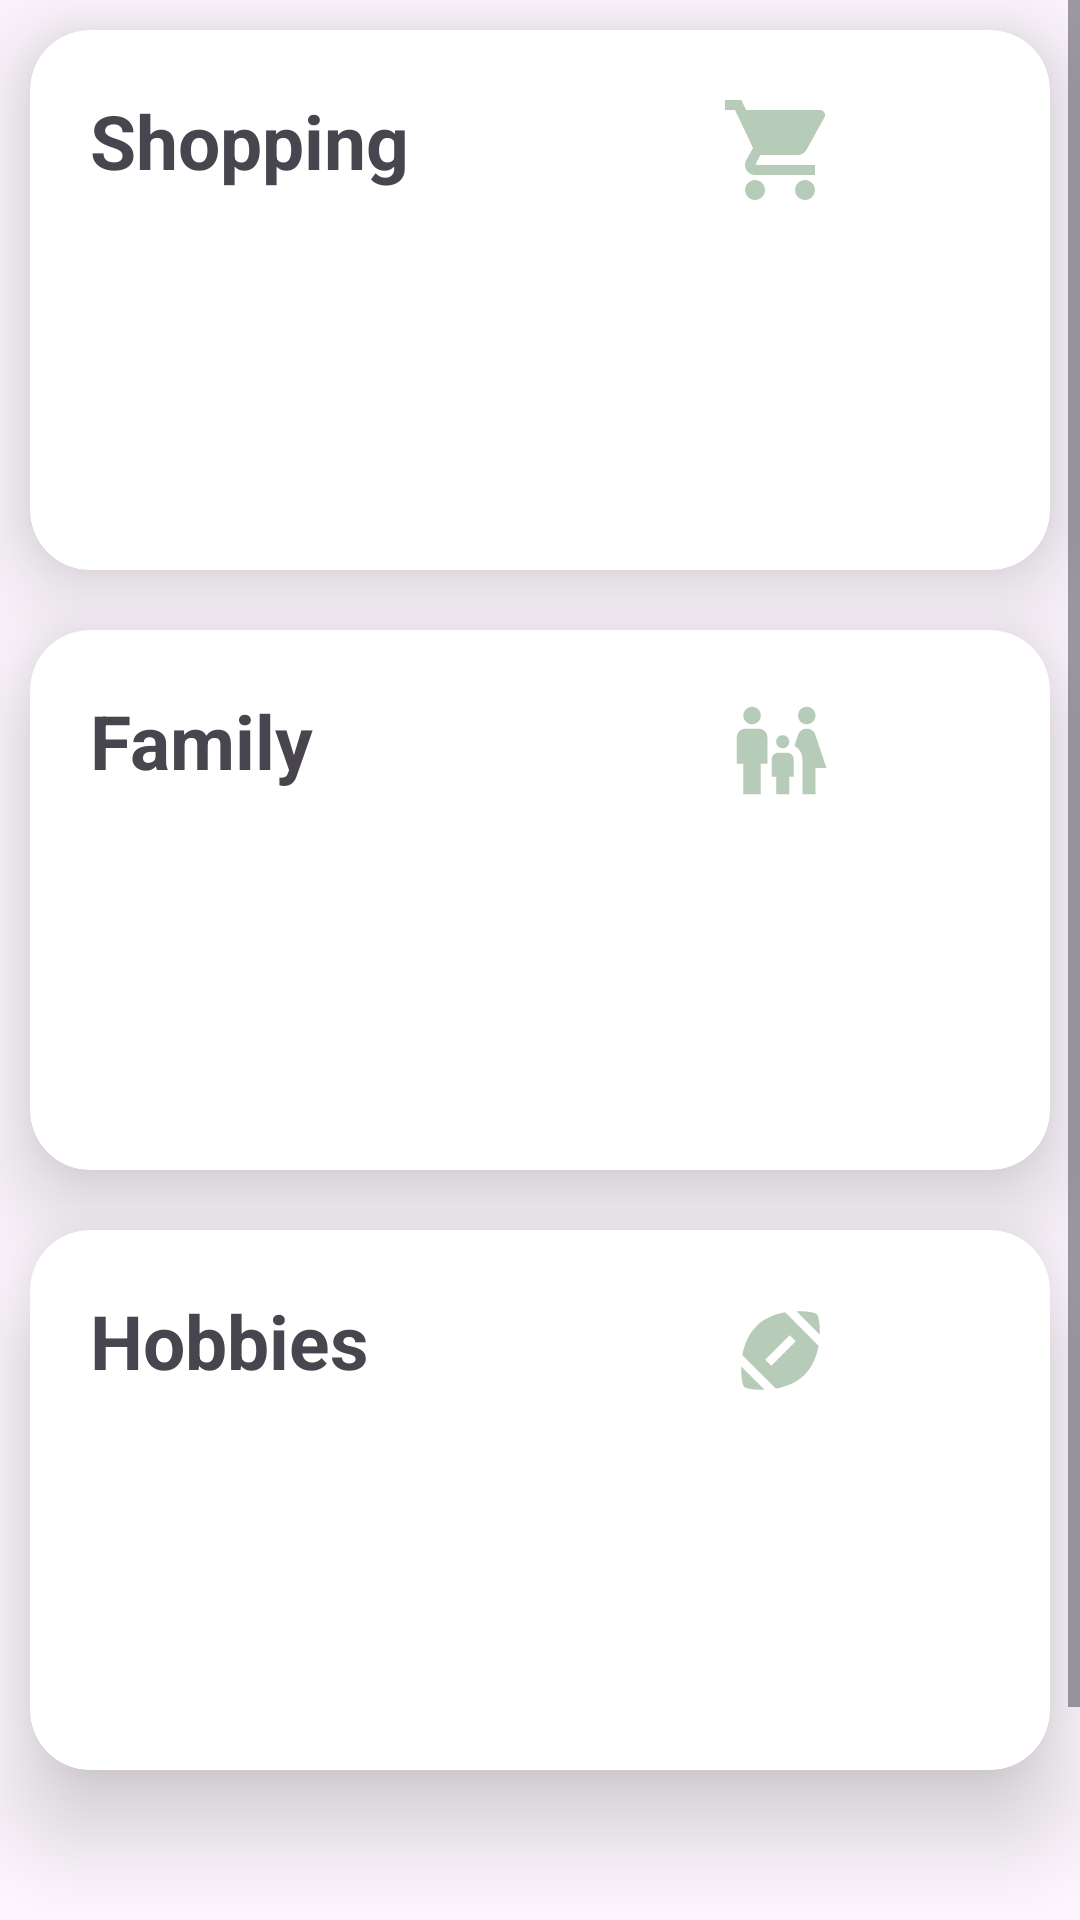

Here is an Android app screen rendered from its layout file. Give the layout XML and the strings, colors and styles it references.
<!-- AndroidManifest.xml: application theme Theme.BlocNoteApp -->
<!-- res/layout/activity_main6.xml -->
<RelativeLayout xmlns:android="http://schemas.android.com/apk/res/android"
    xmlns:app="http://schemas.android.com/apk/res-auto"
    xmlns:tools="http://schemas.android.com/tools"
    android:layout_width="match_parent"
    android:layout_height="match_parent"
    tools:context=".MainActivity"
    android:id="@+id/relative"
    android:background="@drawable/co">
    <ScrollView
        android:layout_width="match_parent"
        android:layout_height="match_parent">

        <LinearLayout
            android:id="@+id/cardContainer"
            android:layout_width="match_parent"
            android:layout_height="wrap_content"
            android:orientation="vertical">

            
            <androidx.cardview.widget.CardView
                android:id="@+id/cardView1"
                android:layout_width="match_parent"
                android:layout_height="180dp"
                android:layout_margin="10dp"
                android:clickable="true"
                android:gravity="center_vertical"
                android:padding="20dp"
                app:cardCornerRadius="20dp"
                app:cardElevation="20dp">

                
                

                <LinearLayout
                    android:layout_width="match_parent"
                    android:layout_height="wrap_content"
                    android:orientation="vertical">

                    <LinearLayout
                        android:layout_width="match_parent"
                        android:layout_height="wrap_content"
                        android:orientation="horizontal">
                        <TextView
                            android:layout_width="wrap_content"
                            android:layout_height="wrap_content"
                            android:gravity="center_horizontal"
                            android:padding="20dp"
                            android:text="Shopping"
                            android:textSize="25sp"
                            android:textStyle="bold" />

                        <View
                            android:layout_width="0dp"
                            android:layout_height="0dp"
                            android:layout_weight="1" />
                        <ImageButton
                            android:layout_width="150dp"
                            android:layout_height="50dp"
                            android:layout_margin="15dp"
                            android:background="?attr/selectableItemBackgroundBorderless"
                            android:src="@drawable/baseline_shopping_cart_24"
                            app:tint="#B7CCB8"/>
                    </LinearLayout>
                    
                    <TextView
                        android:id="@+id/textViewSavedShopping"
                        android:layout_width="match_parent"
                        android:layout_height="93dp"
                        android:padding="20dp"
                        android:textColor="@color/black"
                        android:textSize="16sp"
                        android:visibility="gone"/>
                </LinearLayout>
            </androidx.cardview.widget.CardView>
            <androidx.cardview.widget.CardView
                android:id="@+id/cardView2"
                android:layout_width="match_parent"
                android:layout_height="180dp"
                android:layout_margin="10dp"
                android:clickable="true"
                android:gravity="center_vertical"
                android:padding="20dp"
                app:cardCornerRadius="20dp"
                app:cardElevation="20dp">

                
                

                <LinearLayout
                    android:layout_width="match_parent"
                    android:layout_height="wrap_content"
                    android:orientation="vertical">

                    <LinearLayout
                        android:layout_width="match_parent"
                        android:layout_height="wrap_content"
                        android:orientation="horizontal">
                        <TextView
                            android:layout_width="wrap_content"
                            android:layout_height="wrap_content"
                            android:gravity="center_horizontal"
                            android:padding="20dp"
                            android:text="Family"
                            android:textSize="25sp"
                            android:textStyle="bold" />

                        <View
                            android:layout_width="0dp"
                            android:layout_height="0dp"
                            android:layout_weight="1" />
                        <ImageButton
                            android:layout_width="150dp"
                            android:layout_height="50dp"
                            android:layout_margin="15dp"
                            android:background="?attr/selectableItemBackgroundBorderless"
                            android:src="@drawable/baseline_family_restroom_24"
                            app:tint="#B7CCB8"/>
                    </LinearLayout>
                    
                    <TextView
                        android:id="@+id/textViewSavedFamily"
                        android:layout_width="match_parent"
                        android:layout_height="93dp"
                        android:padding="20dp"
                        android:textColor="@color/black"
                        android:textSize="16sp"
                        android:visibility="gone"/>
                </LinearLayout>
            </androidx.cardview.widget.CardView>
            <androidx.cardview.widget.CardView
                android:id="@+id/cardView3"
                android:layout_width="match_parent"
                android:layout_height="180dp"
                android:layout_margin="10dp"
                android:clickable="true"
                android:gravity="center_vertical"
                android:padding="20dp"
                app:cardCornerRadius="20dp"
                app:cardElevation="20dp">
                
                

                <LinearLayout
                    android:layout_width="match_parent"
                    android:layout_height="wrap_content"
                    android:orientation="vertical">

                    <LinearLayout
                        android:layout_width="match_parent"
                        android:layout_height="wrap_content"
                        android:orientation="horizontal">
                        <TextView
                            android:layout_width="wrap_content"
                            android:layout_height="wrap_content"
                            android:gravity="center_horizontal"
                            android:padding="20dp"
                            android:text="Hobbies"
                            android:textSize="25sp"
                            android:textStyle="bold" />

                        <View
                            android:layout_width="0dp"
                            android:layout_height="0dp"
                            android:layout_weight="1" />
                        <ImageButton
                            android:layout_width="150dp"
                            android:layout_height="50dp"
                            android:layout_margin="15dp"
                            android:background="?attr/selectableItemBackgroundBorderless"
                            app:tint="#B7CCB8"
                            android:src="@drawable/baseline_sports_football_24" />
                    </LinearLayout>
                    
                    <TextView
                        android:id="@+id/textViewSavedHobbies"
                        android:layout_width="match_parent"
                        android:layout_height="93dp"
                        android:padding="20dp"
                        android:textColor="@color/black"
                        android:textSize="16sp"
                        android:visibility="gone"/>
                </LinearLayout>
            </androidx.cardview.widget.CardView>
            <ImageButton
                android:id="@+id/addImageButton"
                android:layout_width="200dp"
                android:layout_height="90dp"
                android:layout_margin="15dp"
                android:layout_gravity="center"
                android:background="?attr/selectableItemBackgroundBorderless"
                android:src="@drawable/baseline_add_box_24"/>


        </LinearLayout>
    </ScrollView>
    
    

</RelativeLayout>
<!-- resources referenced by this layout -->
<resources>
  <color name="black">#FF000000</color>
  <!-- drawable baseline_add_box_24 (drawable) -->
  <vector android:height="37dp" android:tint="#d8a989"
      android:viewportHeight="24" android:viewportWidth="24"
      android:width="37dp" xmlns:android="http://schemas.android.com/apk/res/android">
      <path android:fillColor="@android:color/white" android:pathData="M19,3L5,3c-1.11,0 -2,0.9 -2,2v14c0,1.1 0.89,2 2,2h14c1.1,0 2,-0.9 2,-2L21,5c0,-1.1 -0.9,-2 -2,-2zM17,13h-4v4h-2v-4L7,13v-2h4L11,7h2v4h4v2z"/>
  </vector>
  <!-- drawable baseline_family_restroom_24 (drawable) -->
  <vector android:height="35dp" android:tint="#83C17C"
      android:viewportHeight="24" android:viewportWidth="24"
      android:width="35dp" xmlns:android="http://schemas.android.com/apk/res/android">
      <path android:fillColor="@android:color/white" android:pathData="M16,4c0,-1.11 0.89,-2 2,-2s2,0.89 2,2s-0.89,2 -2,2S16,5.11 16,4zM20,22v-6h2.5l-2.54,-7.63C19.68,7.55 18.92,7 18.06,7h-0.12c-0.86,0 -1.63,0.55 -1.9,1.37l-0.86,2.58C16.26,11.55 17,12.68 17,14v8H20zM12.5,11.5c0.83,0 1.5,-0.67 1.5,-1.5s-0.67,-1.5 -1.5,-1.5S11,9.17 11,10S11.67,11.5 12.5,11.5zM5.5,6c1.11,0 2,-0.89 2,-2s-0.89,-2 -2,-2s-2,0.89 -2,2S4.39,6 5.5,6zM7.5,22v-7H9V9c0,-1.1 -0.9,-2 -2,-2H4C2.9,7 2,7.9 2,9v6h1.5v7H7.5zM14,22v-4h1v-4c0,-0.82 -0.68,-1.5 -1.5,-1.5h-2c-0.82,0 -1.5,0.68 -1.5,1.5v4h1v4H14z"/>
  </vector>
  <!-- drawable baseline_shopping_cart_24 (drawable) -->
  <vector android:height="40dp" android:tint="#83C17C"
      android:viewportHeight="24" android:viewportWidth="24"
      android:width="40dp" xmlns:android="http://schemas.android.com/apk/res/android">
      <path android:fillColor="@android:color/white" android:pathData="M7,18c-1.1,0 -1.99,0.9 -1.99,2S5.9,22 7,22s2,-0.9 2,-2 -0.9,-2 -2,-2zM1,2v2h2l3.6,7.59 -1.35,2.45c-0.16,0.28 -0.25,0.61 -0.25,0.96 0,1.1 0.9,2 2,2h12v-2L7.42,15c-0.14,0 -0.25,-0.11 -0.25,-0.25l0.03,-0.12 0.9,-1.63h7.45c0.75,0 1.41,-0.41 1.75,-1.03l3.58,-6.49c0.08,-0.14 0.12,-0.31 0.12,-0.48 0,-0.55 -0.45,-1 -1,-1L5.21,4l-0.94,-2L1,2zM17,18c-1.1,0 -1.99,0.9 -1.99,2s0.89,2 1.99,2 2,-0.9 2,-2 -0.9,-2 -2,-2z"/>
  </vector>
  <!-- drawable baseline_sports_football_24 (drawable) -->
  <vector android:height="35dp" android:tint="#83C17C"
      android:viewportHeight="24" android:viewportWidth="24"
      android:width="35dp" xmlns:android="http://schemas.android.com/apk/res/android">
      <path android:fillColor="@android:color/white" android:pathData="M3.02,15.62c-0.08,2.42 0.32,4.34 0.67,4.69s2.28,0.76 4.69,0.67L3.02,15.62z"/>
      <path android:fillColor="@android:color/white" android:pathData="M13.08,3.28C10.75,3.7 8.29,4.62 6.46,6.46s-2.76,4.29 -3.18,6.62l7.63,7.63c2.34,-0.41 4.79,-1.34 6.62,-3.18s2.76,-4.29 3.18,-6.62L13.08,3.28zM9.9,15.5l-1.4,-1.4l5.6,-5.6l1.4,1.4L9.9,15.5z"/>
      <path android:fillColor="@android:color/white" android:pathData="M20.98,8.38c0.08,-2.42 -0.32,-4.34 -0.67,-4.69s-2.28,-0.76 -4.69,-0.67L20.98,8.38z"/>
  </vector>
  <style name="Theme.BlocNoteApp" parent="Base.Theme.BlocNoteApp" />
  <style name="Base.Theme.BlocNoteApp" parent="Theme.Material3.DayNight">
          
          
          <item name="colorPrimary">@color/green</item>
  
      </style>
  <color name="green">#ABC872</color>
</resources>
